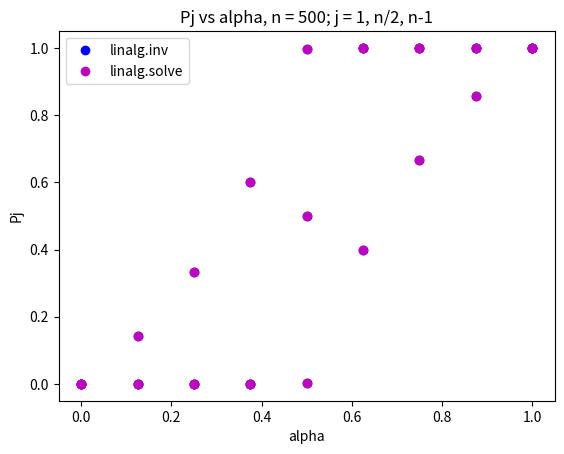

The matplotlib source for this figure:
###################################################################################
# Librerias Importadas ############################################################

import numpy as np
import scipy.linalg as scl
import time as tm
import matplotlib.pyplot as plt


###################################################################################
# Definicion de Funciones y Metodos ###############################################

def A_k(k, alpha):
    m = np.identity(k)
    for i in range(0, k - 1):
        m[i, i + 1] = alpha - 1
        m[i + 1, i] = -alpha
    return m


def b_k(k, alpha):
    v = np.zeros(k)
    v[0] = alpha
    return v


def method_inv(A, b):
    t11 = tm.time()
    A_inv = scl.inv(A)
    x1 = np.dot(A_inv, b)
    t12 = tm.time() - t11
    return x1, t12


def method_lstsq(A, b):
    t21 = tm.time()
    x2, res, rank, s = scl.lstsq(A, b)
    t22 = tm.time() - t21
    return x2, t22


def method_lu(A, b):
    t31 = tm.time()
    p, l, u = scl.lu(A)
    l_inv = scl.inv(l)
    u_inv = scl.inv(u)
    x3 = np.dot(u_inv, np.dot(l_inv, np.dot(p, b)))
    t32 = tm.time() - t31
    return x3, t32


def method_cholesky(A, b):
    t41 = tm.time() 
    L = scl.cholesky(A, lower = True)
    Lt = np.transpose(L)
    L_inv = scl.inv(L)
    Lt_inv = scl.inv(Lt)
    x4 = np.dot(Lt_inv, np.dot(L_inv, b))
    t42 = tm.time() - t41
    return x4, t42


def method_solve(A, b):
    t51 = tm.time()
    x5 = scl.solve(A, b)
    t52 = tm.time() - t51
    return x5, t52


###################################################################################
# Bloque Principal de Instrucciones ###############################################

# n = 500
# k = n - 1
# alpha = 1/2
# A = A_k(k, alpha)
# b = b_k(k, alpha)
# # print(A)
# # print(b)
# # print()
# p0 = 1
# pn = 0


## a)


# # 1)  linalg.inv

# x1, t1 = method_inv(A, b)
# # print(x1)
# # print("t1: ", t1)
# # print()

# # 2) linalg.lstsq

# x2, t2 = method_lstsq(A, b)
# # print(x2)
# # print("t2: ", t2)
# # print()

# # 3) linalg.lu

# x3, t3 = method_lu(A, b)
# # print(x3)
# # print("t3: ", t3)
# # print()

# # 4) linalg.cholesky (A def positive matrix)

# x4, t4 = method_cholesky(A, b)
# # print(x4)
# # print("t4: ", t4)
# # print()

# # 5) linalg.solve

# x5, t5 = method_solve(A, b)
# # print(x5)
# # print("t5: ", t5)
# # print()



## b) 


# 1) Pj vs j/n

# P1 = [p0] + list(x1) + [pn]
# P2 = [p0] + list(x2) + [pn]
# P3 = [p0] + list(x3) + [pn]
# P4 = [p0] + list(x4) + [pn]
# P5 = [p0] + list(x5) + [pn]
# j_n = [i / n for i in range(n + 1)]
# # print(P1)
# # print(P2)
# # print(P3)
# # print(P4)
# # print(P5)

# plt.figure(1)
# plt.plot(j_n, P1, 'b')
# plt.plot(j_n, P2, 'r')
# plt.plot(j_n, P3, 'g')
# plt.plot(j_n, P4, 'c')
# plt.plot(j_n, P5, 'm')
# plt.grid()
# plt.xlabel("j / n", fontsize = 10)
# plt.ylabel("Pj", fontsize = 10)
# plt.title("Pj vs j/n, n = 500")
# plt.legend(['linalg.inv', 'linalg.lstsq', 'linalg.lu', 'linalg.cholesky', 'linalg.solve'])
# plt.pause(1)
# plt.savefig("Pj_vs_jdivn_all_methods.PNG")
# plt.show()


# 2) Wall-time vs n (Average with 10 rounds)

# ns = [10, 20, 50, 100, 200, 500, 1000]
# ks = [i - 1 for i in ns]
# w1 = np.zeros(len(ks))
# w2 = np.zeros(len(ks))
# w3 = np.zeros(len(ks))
# w4 = np.zeros(len(ks))
# w5 = np.zeros(len(ks))
# for i in range(10):
#     walltime1 = []
#     walltime2 = []
#     walltime3 = []
#     walltime4 = []
#     walltime5 = []
#     for m in ks:
#         Am = A_k(m, alpha)
#         bm = b_k(m, alpha)
#         x1m, t1m = method_inv(Am, bm)
#         x2m, t2m = method_lstsq(Am, bm)
#         x3m, t3m = method_lu(Am, bm)
#         x4m, t4m = method_cholesky(Am, bm)
#         x5m, t5m = method_solve(Am, bm)
#         walltime1.append(t1m)
#         walltime2.append(t2m)
#         walltime3.append(t3m)
#         walltime4.append(t4m)
#         walltime5.append(t5m)
#     w1 += walltime1
#     w2 += walltime2
#     w3 += walltime3
#     w4 += walltime4
#     w5 += walltime5

# w1 /= 10
# w2 /= 10
# w3 /= 10
# w4 /= 10
# w5 /= 10

# plt.figure(2)
# plt.plot(ks, w1, 'b')
# plt.plot(ks, w2, 'r')
# plt.plot(ks, w3, 'g')
# plt.plot(ks, w4, 'c')
# plt.plot(ks, w5, 'm')
# plt.grid()
# plt.xlabel("n", fontsize = 10)
# plt.ylabel("Wall Time", fontsize = 10)
# plt.title("Wall Time vs n, n = 10, 20, 50, 100, 200, 500, 1000")
# plt.legend(['linalg.inv', 'linalg.lstsq', 'linalg.lu', 'linalg.cholesky', 'linalg.solve'])
# plt.pause(1)
# plt.savefig("WallTime_vs_n_all_methods.PNG")
# plt.show()



## d) Fastest methods (linalg.inv and linalg.solve)


# 1) Pj vs j/n

# n = 500
# k = n - 1
# p0 = 1
# pn = 0

# alpha1 = 0
# A1 = A_k(k, alpha1)
# b1 = b_k(k, alpha1)
# x1, t1 = method_inv(A1, b1)
# x2, t2 = method_solve(A1, b1)
# P1 = [p0] + list(x1) + [pn]
# P2 = [p0] + list(x2) + [pn]
# j_n = [i / n for i in range(n + 1)]
# plt.figure(3)
# plt.plot(j_n, P1, 'b')
# plt.plot(j_n, P2, 'm')
# plt.grid()
# plt.xlabel("j / n", fontsize = 10)
# plt.ylabel("Pj", fontsize = 10)
# plt.title("Pj vs j/n, n = 500, alpha = 0")
# plt.legend(['linalg.inv', 'linalg.solve'])
# plt.pause(1)
# plt.savefig("Pj_vs_jdivn_best_methods_alpha1.PNG")
# plt.show()

# alpha2 = 1/3
# A2 = A_k(k, alpha2)
# b2 = b_k(k, alpha2)
# x1, t1 = method_inv(A2, b2)
# x2, t2 = method_solve(A2, b2)
# P1 = [p0] + list(x1) + [pn]
# P2 = [p0] + list(x2) + [pn]
# j_n = [i / n for i in range(n + 1)]
# plt.figure(3)
# plt.plot(j_n, P1, 'b')
# plt.plot(j_n, P2, 'm')
# plt.grid()
# plt.xlabel("j / n", fontsize = 10)
# plt.ylabel("Pj", fontsize = 10)
# plt.title("Pj vs j/n, n = 500, alpha = 1/3")
# plt.legend(['linalg.inv', 'linalg.solve'])
# plt.pause(1)
# plt.savefig("Pj_vs_jdivn_best_methods_alpha2.PNG")
# plt.show()

# alpha3 = 2/3
# A3 = A_k(k, alpha3)
# b3 = b_k(k, alpha3)
# x1, t1 = method_inv(A3, b3)
# x2, t2 = method_solve(A3, b3)
# P1 = [p0] + list(x1) + [pn]
# P2 = [p0] + list(x2) + [pn]
# j_n = [i / n for i in range(n + 1)]
# plt.figure(3)
# plt.plot(j_n, P1, 'b')
# plt.plot(j_n, P2, 'm')
# plt.grid()
# plt.xlabel("j / n", fontsize = 10)
# plt.ylabel("Pj", fontsize = 10)
# plt.title("Pj vs j/n, n = 500, alpha = 2/3")
# plt.legend(['linalg.inv', 'linalg.solve'])
# plt.pause(1)
# plt.savefig("Pj_vs_jdivn_best_methods_alpha3.PNG")
# plt.show()

# alpha4 = 1
# A4 = A_k(k, alpha4)
# b4 = b_k(k, alpha4)
# x1, t1 = method_inv(A4, b4)
# x2, t2 = method_solve(A4, b4)
# P1 = [p0] + list(x1) + [pn]
# P2 = [p0] + list(x2) + [pn]
# j_n = [i / n for i in range(n + 1)]
# plt.figure(3)
# plt.plot(j_n, P1, 'b')
# plt.plot(j_n, P2, 'm')
# plt.grid()
# plt.xlabel("j / n", fontsize = 10)
# plt.ylabel("Pj", fontsize = 10)
# plt.title("Pj vs j/n, n = 500, alpha = 1")
# plt.legend(['linalg.inv', 'linalg.solve'])
# plt.pause(1)
# plt.savefig("Pj_vs_jdivn_best_methods_alpha4.PNG")
# plt.show()


# 2) Pj vs alpha

n = 500
k = n - 1
p0 = 1
pn = 0
j = [1, n / 2, n - 1]
alphas = np.linspace(0, 1, num = 9)
# print(alphas)
plt.figure(4)
for a in alphas:
    Aa = A_k(k, a)
    ba = b_k(k, a)
    x1, t1 = method_inv(Aa, ba)
    x2, t2 = method_solve(Aa, ba)
    P1 = [p0] + list(x1) + [pn]
    P2 = [p0] + list(x2) + [pn]
    P1_j = [P1[int(i)] for i in j]
    P2_j = [P2[int(i)] for i in j]
    plt.plot([a for i in range(3)], P1_j, "bo")
    plt.plot([a for i in range(3)], P2_j, "mo")
plt.xlabel("alpha", fontsize = 10)
plt.ylabel("Pj", fontsize = 10)
plt.title("Pj vs alpha, n = 500; j = 1, n/2, n-1")
plt.legend(['linalg.inv', 'linalg.solve'])
plt.pause(1)
plt.savefig("Pj_vs_alpha_best_methods.PNG")
plt.show()